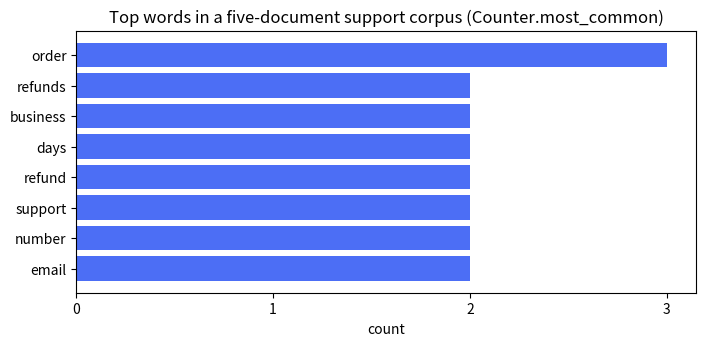
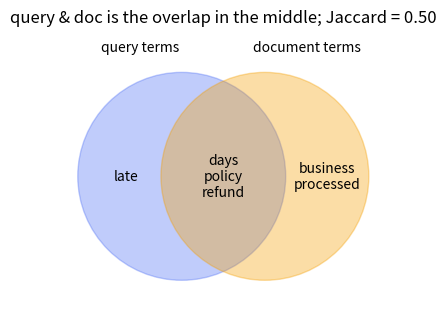
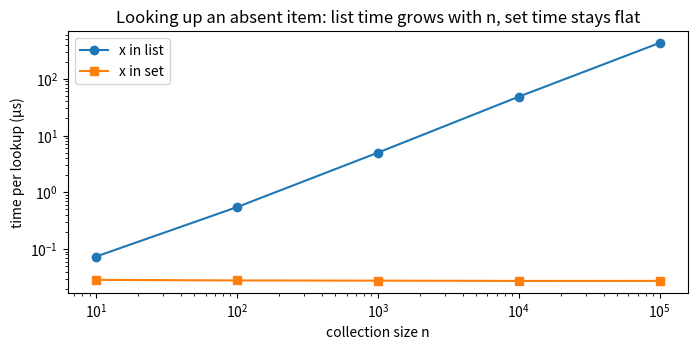

Source code (Python) for these figures, in order:
config = {"model": "gpt-4.1-mini", "temperature": 0.2, "max_tokens": 256}
also = dict(model="gpt-4.1-mini", temperature=0.2)        # keyword form: keys must be identifiers
pairs = dict(zip(["top_k", "alpha"], [5, 0.5]))            # from two parallel lists

print("config['model']         :", config["model"])
print("config.get('top_p')     :", config.get("top_p"))
print("config.get('top_p', 1.0):", config.get("top_p", 1.0))
print("'temperature' in config :", "temperature" in config, "| 0.2 in config:", 0.2 in config)
try:
    config["top_p"]
except KeyError as err:
    print("KeyError:", err)

config["top_p"] = 0.9                                       # insert (or overwrite)
removed = config.pop("max_tokens")                          # remove and return
missing = config.pop("seed", None)                          # no KeyError when you give a default
print("after insert / pop:", config, "| popped:", removed, missing)
assert "max_tokens" not in config and missing is None and pairs == {"top_k": 5, "alpha": 0.5}

by_source = {}
for chunk, source in [("c1", "faq"), ("c2", "policy"), ("c3", "faq")]:
    by_source.setdefault(source, []).append(chunk)
print("setdefault grouping:", by_source)

counts = dict.fromkeys(["user", "assistant"], 0)
shared = dict.fromkeys(["user", "assistant"], [])
shared["user"].append("hi")
print("fromkeys(..., 0) :", counts)
print("fromkeys(..., []):", shared)
assert by_source == {"faq": ["c1", "c3"], "policy": ["c2"]}
assert shared["assistant"] == ["hi"]                 # one list shared by every key

usage = {"prompt": 120, "completion": 45}
keys_view = usage.keys()
for name, tokens in usage.items():
    print(f"{name:<11}{tokens:>5}")
usage["cached"] = 30
print("keys_view after the insert:", keys_view)            # the view is live

try:
    for key in usage:
        if usage[key] < 50:
            del usage[key]
except RuntimeError as err:
    print("RuntimeError:", err)

for key in list(usage):                                     # iterate over a snapshot of the keys
    if usage[key] < 50:
        del usage[key]
print("after the safe delete:", usage)
assert list(keys_view) == ["prompt"] and usage == {"prompt": 120}

from collections import OrderedDict

steps = {}
for step in ["retrieve", "rerank", "generate"]:
    steps[step] = "done"
steps["retrieve"] = "cached"                                 # update: position unchanged
print("order     :", list(steps))
print("popitem() :", steps.popitem())
print("{'a': 1, 'b': 2} == {'b': 2, 'a': 1}:", {"a": 1, "b": 2} == {"b": 2, "a": 1})
print("OrderedDict equality is order-sensitive:", OrderedDict(a=1, b=2) == OrderedDict(b=2, a=1))

lru = OrderedDict.fromkeys(["q1", "q2", "q3"])
lru.move_to_end("q1")                                        # q1 was just used
print("LRU order, oldest first:", list(lru))
assert list(steps) == ["retrieve", "rerank"] and list(lru) == ["q2", "q3", "q1"]

vocab = {tok: i for i, tok in enumerate(["<pad>", "the", "cat", "sat"])}
id_to_tok = {i: tok for tok, i in vocab.items()}                  # invert a one-to-one mapping
long_words = {w: len(w) for w in ["retrieval", "rag", "embedding"] if len(w) > 3}
print("vocab:", vocab, "| inverse:", id_to_tok, "| filtered:", long_words)

DEFAULTS = {"model": "gpt-4.1-mini", "temperature": 0.7, "extra": {"seed": 1, "user": "anon"}}
overrides = {"temperature": 0.0, "extra": {"seed": 42}}
params = DEFAULTS | overrides
print("DEFAULTS | overrides:", params)
print("same as {**a, **b}  :", {**DEFAULTS, **overrides} == params)
assert params["temperature"] == 0.0 and params["extra"] == {"seed": 42}     # nested dict replaced, not merged
assert DEFAULTS["temperature"] == 0.7                                       # `|` did not touch DEFAULTS

from collections import Counter, defaultdict

groups = defaultdict(list)
for chunk_id, doc in [("c1", "faq"), ("c2", "policy"), ("c3", "faq")]:
    groups[doc].append(chunk_id)
print("grouped:", dict(groups), "| len:", len(groups))
print("groups.get('blog')  :", groups.get("blog"), "| len:", len(groups))
print("groups['blog']      :", groups["blog"], "| len:", len(groups))

roles = Counter(["user", "assistant", "user", "tool", "user"])
print("Counter:", roles, "| most_common(1):", roles.most_common(1), "| roles['system']:", roles["system"])
print("total():", roles.total(), "| roles + roles:", roles + roles)
assert len(groups) == 3 and "system" not in roles and roles.most_common(1) == [("user", 3)]

import re

import matplotlib.pyplot as plt

documents = {
    0: "Refunds are processed within five business days of the return.",
    1: "To request a refund, contact support with your order number.",
    2: "Support is available on business days by chat and email.",
    3: "Refunds over 500 dollars need manager approval before the refund is issued.",
    4: "Your order number is in the confirmation email for every order.",
}
STOPWORDS = {"a", "and", "are", "before", "by", "for", "in", "is", "of", "on", "over", "the", "to", "with", "your"}

def tokenize(text):
    return re.findall(r"[a-z0-9]+", text.lower())

freq = Counter(tok for text in documents.values() for tok in tokenize(text) if tok not in STOPWORDS)
top = freq.most_common(8)
print(top)

fig, ax = plt.subplots(figsize=(8, 3.4))
ax.barh([w for w, _ in top][::-1], [c for _, c in top][::-1], color="#4c6ef5")
ax.set_title("Top words in a five-document support corpus (Counter.most_common)")
ax.set_xlabel("count"); ax.set_xticks(range(0, top[0][1] + 1))
plt.show()
assert top[0] == ("order", 3) and freq["refund"] == 2 and freq["refunds"] == 2

import hashlib
import os
import subprocess
import sys

print("hash(42) == 42:", hash(42) == 42, "| hash(1) == hash(1.0) == hash(True):", hash(1) == hash(1.0) == hash(True))
for bad in ([1, 2], {"a": 1}, (1, [2])):
    try:
        hash(bad)
    except TypeError as err:
        print(f"hash({bad!r}) -> TypeError: {err}")

cache = {("gpt-4.1-mini", "What is RAG?", 0.0): "RAG = retrieval + generation"}   # tuple key: fine
print("{1: 'a', 1.0: 'b', True: 'c'} ->", {1: "a", 1.0: "b", True: "c"})

env = {k: v for k, v in os.environ.items() if k != "PYTHONHASHSEED"}
run = lambda code: subprocess.run([sys.executable, "-c", code], capture_output=True, text=True, env=env).stdout.strip()
builtin_hashes = {run("print(hash('refund'))") for _ in range(2)}
sha_hashes = {run("import hashlib; print(hashlib.sha256(b'refund').hexdigest()[:16])") for _ in range(2)}
print("hash('refund') in two fresh processes :", len(builtin_hashes), "different values")
print("sha256('refund') in two fresh processes:", len(sha_hashes), "value ->", next(iter(sha_hashes)))
assert len(builtin_hashes) == 2 and len(sha_hashes) == 1

query = {"refund", "policy", "days", "late"}
doc = {"refund", "processed", "business", "days", "policy"}
print("type({}):", type({}).__name__, "| type(set()):", type(set()).__name__)
print("in both    :", sorted(query & doc))
print("in either  :", sorted(query | doc))
print("query only :", sorted(query - doc))
print("exactly one:", sorted(query ^ doc))
print("subset?", {"refund", "days"} <= doc, "| disjoint?", query.isdisjoint({"shipping"}))
jaccard = len(query & doc) / len(query | doc)
print(f"Jaccard similarity |A ∩ B| / |A ∪ B| = {jaccard:.2f}")

tags = {"rag"}
tags.add("rag"); tags.add("bm25"); tags.discard("missing")        # add is idempotent; discard never raises
print("tags:", sorted(tags))
assert query & doc == {"refund", "policy", "days"} and query - doc == {"late"} and len(tags) == 2

from matplotlib.patches import Circle

fig, ax = plt.subplots(figsize=(7, 3.6))
ax.add_patch(Circle((0.38, 0.5), 0.3, alpha=0.35, color="#4c6ef5"))
ax.add_patch(Circle((0.62, 0.5), 0.3, alpha=0.35, color="#f59f00"))
ax.text(0.22, 0.5, "\n".join(sorted(query - doc)), ha="center", va="center", fontsize=10)
ax.text(0.50, 0.5, "\n".join(sorted(query & doc)), ha="center", va="center", fontsize=10)
ax.text(0.80, 0.5, "\n".join(sorted(doc - query)), ha="center", va="center", fontsize=10)
ax.text(0.26, 0.86, "query terms", ha="center"); ax.text(0.74, 0.86, "document terms", ha="center")
ax.set_xlim(0, 1); ax.set_ylim(0.12, 0.92); ax.set_aspect("equal"); ax.axis("off")
ax.set_title(f"query & doc is the overlap in the middle; Jaccard = {jaccard:.2f}")
plt.show()

import timeit

ns = [10, 100, 1_000, 10_000, 100_000]
list_us, set_us = [], []
for n in ns:
    data_list = list(range(n))
    data_set = set(data_list)
    reps = max(5, 200_000 // n)
    list_us.append(min(timeit.repeat(lambda: -1 in data_list, number=reps, repeat=3)) / reps * 1e6)
    set_us.append(min(timeit.repeat(lambda: -1 in data_set, number=5_000, repeat=3)) / 5_000 * 1e6)

fig, ax = plt.subplots(figsize=(8, 3.4))
ax.loglog(ns, list_us, marker="o", label="x in list")
ax.loglog(ns, set_us, marker="s", label="x in set")
ax.set_title("Looking up an absent item: list time grows with n, set time stays flat")
ax.set_xlabel("collection size n"); ax.set_ylabel("time per lookup (µs)"); ax.legend()
plt.show()
print(f"n = {ns[-1]:,}: list {list_us[-1]:.0f} µs vs set {set_us[-1]:.3f} µs per lookup")
assert list_us[-1] > 50 * set_us[-1]

dupe_pairs = {frozenset({"doc-3", "doc-9"}), frozenset({"doc-9", "doc-3"}), frozenset({"doc-1", "doc-4"})}
print("unique pairs:", len(dupe_pairs))
similarity = {frozenset({"doc-3", "doc-9"}): 0.97}
print("look up in either order:", similarity[frozenset({"doc-9", "doc-3"})])
try:
    {{"a"}}                                  # a set cannot contain a (mutable) set
except TypeError as err:
    print("TypeError:", err)
assert len(dupe_pairs) == 2

queries = ["reset password", "Reset Password", "refund status", "reset password", "shipping"]
print("dict.fromkeys  :", list(dict.fromkeys(queries)))

def dedupe(items, key=lambda x: x):
    seen, out = set(), []
    for item in items:
        k = key(item)
        if k not in seen:
            seen.add(k)
            out.append(item)
    return out

print("dedupe casefold:", dedupe(queries, key=str.casefold))

def fingerprint(text: str) -> str:
    normalised = " ".join(text.casefold().split())
    return hashlib.sha256(normalised.encode("utf-8")).hexdigest()

corpus = ["Refunds take 5 days.", "refunds  take 5 DAYS.", "Shipping is free.", "Refunds take 5 days."]
unique_docs = dedupe(corpus, key=fingerprint)
print("unique docs    :", unique_docs, f"({len(corpus) - len(unique_docs)} duplicates dropped)")
assert dedupe(queries, key=str.casefold) == ["reset password", "refund status", "shipping"]
assert unique_docs == ["Refunds take 5 days.", "Shipping is free."]

index = defaultdict(set)
for doc_id, text in documents.items():
    for term in tokenize(text):
        index[term].add(doc_id)

print("posting list 'support':", sorted(index["support"]))
print("posting list 'order'  :", sorted(index["order"]))
print("vocabulary size       :", len(index))

def search_and(query):
    postings = [index.get(t, set()) for t in tokenize(query)]
    return sorted(set.intersection(*postings)) if postings else []

def search_or(query):
    return sorted(set().union(*(index.get(t, set()) for t in tokenize(query))))

print("AND 'order number'    :", search_and("order number"))
print("OR  'refund shipping' :", search_or("refund shipping"))
print("AND 'refund approval' :", search_and("refund approval"))
assert search_and("order number") == [1, 4] and search_or("refund shipping") == [1, 3] and search_and("refund approval") == [3]

def rank(query, k=3):
    hits = Counter()
    for term in dict.fromkeys(tokenize(query)):          # unique terms, in a fixed order
        for doc_id in index.get(term, ()):
            hits[doc_id] += 1
    return hits.most_common(k)

for q in ["business days support", "refund order", "refunds"]:
    print(f"{q!r:<24} -> {rank(q)}")
assert rank("business days support")[0] == (2, 3)
assert "shipping" not in index and len(index) == len({t for text in documents.values() for t in tokenize(text)})

response = {"choices": [{"message": {"role": "assistant", "content": "Hi!", "tool_calls": None}}],
            "usage": {"prompt_tokens": 12}}

message = response["choices"][0]["message"]
print("direct             :", message["content"])
print("chained .get       :", response.get("usage", {}).get("completion_tokens", 0))
print("get(key, [])       :", message.get("tool_calls", []), " <- the key exists, its value is None")
print("get(key) or []     :", message.get("tool_calls") or [])

def dig(data, *path, default=None):
    """Follow keys / indexes; return `default` if any step is missing."""
    for step in path:
        try:
            data = data[step]
        except (KeyError, IndexError, TypeError):
            return default
    return data

print("dig content        :", dig(response, "choices", 0, "message", "content"))
print("dig missing index  :", dig(response, "choices", 3, "message", default="<no choice 3>"))
print("dig through None   :", dig(response, "choices", 0, "message", "tool_calls", 0, default="<none>"))
assert dig(response, "usage", "prompt_tokens") == 12 and dig(response, "x", "y") is None
assert message.get("tool_calls", []) is None and (message.get("tool_calls") or []) == []

# Solution — try it yourself first, then run this
words = ["rag", "rerank", "bm25", "retriever", "batch", "embedding"]
by_letter = defaultdict(list)
for w in words:
    by_letter[w[0]].append(w)
result = {letter: sorted(ws) for letter, ws in sorted(by_letter.items())}
print(result)
assert result == {"b": ["batch", "bm25"], "e": ["embedding"], "r": ["rag", "rerank", "retriever"]}

# Solution — try it yourself first, then run this
def two_sum(counts, target):
    seen = {}                                   # token count -> index where we saw it
    for i, c in enumerate(counts):
        if target - c in seen:
            return seen[target - c], i
        seen[c] = i
    return None

counts = [300, 812, 450, 700, 212]
print(two_sum(counts, 1_000))
assert two_sum(counts, 1_000) == (0, 3) and two_sum(counts, 5) is None

# Solution — try it yourself first, then run this
def jaccard(text_a: str, text_b: str) -> float:
    a, b = set(tokenize(text_a)), set(tokenize(text_b))
    return len(a & b) / len(a | b) if a | b else 1.0

print(round(jaccard("Refunds take five days", "refunds take 5 business days"), 3))
assert jaccard("same words", "Same words") == 1.0 and jaccard("cat", "dog") == 0.0 and jaccard("", "") == 1.0

# Solution — try it yourself first, then run this
def search_and_not(must: str, must_not: str) -> list[int]:
    excluded = set().union(*(index.get(t, set()) for t in tokenize(must_not)))
    return sorted(set(search_and(must)) - excluded)

print(search_and_not("business days", "support"))
assert search_and_not("business days", "support") == [0] and search_and_not("order", "email") == [1]
